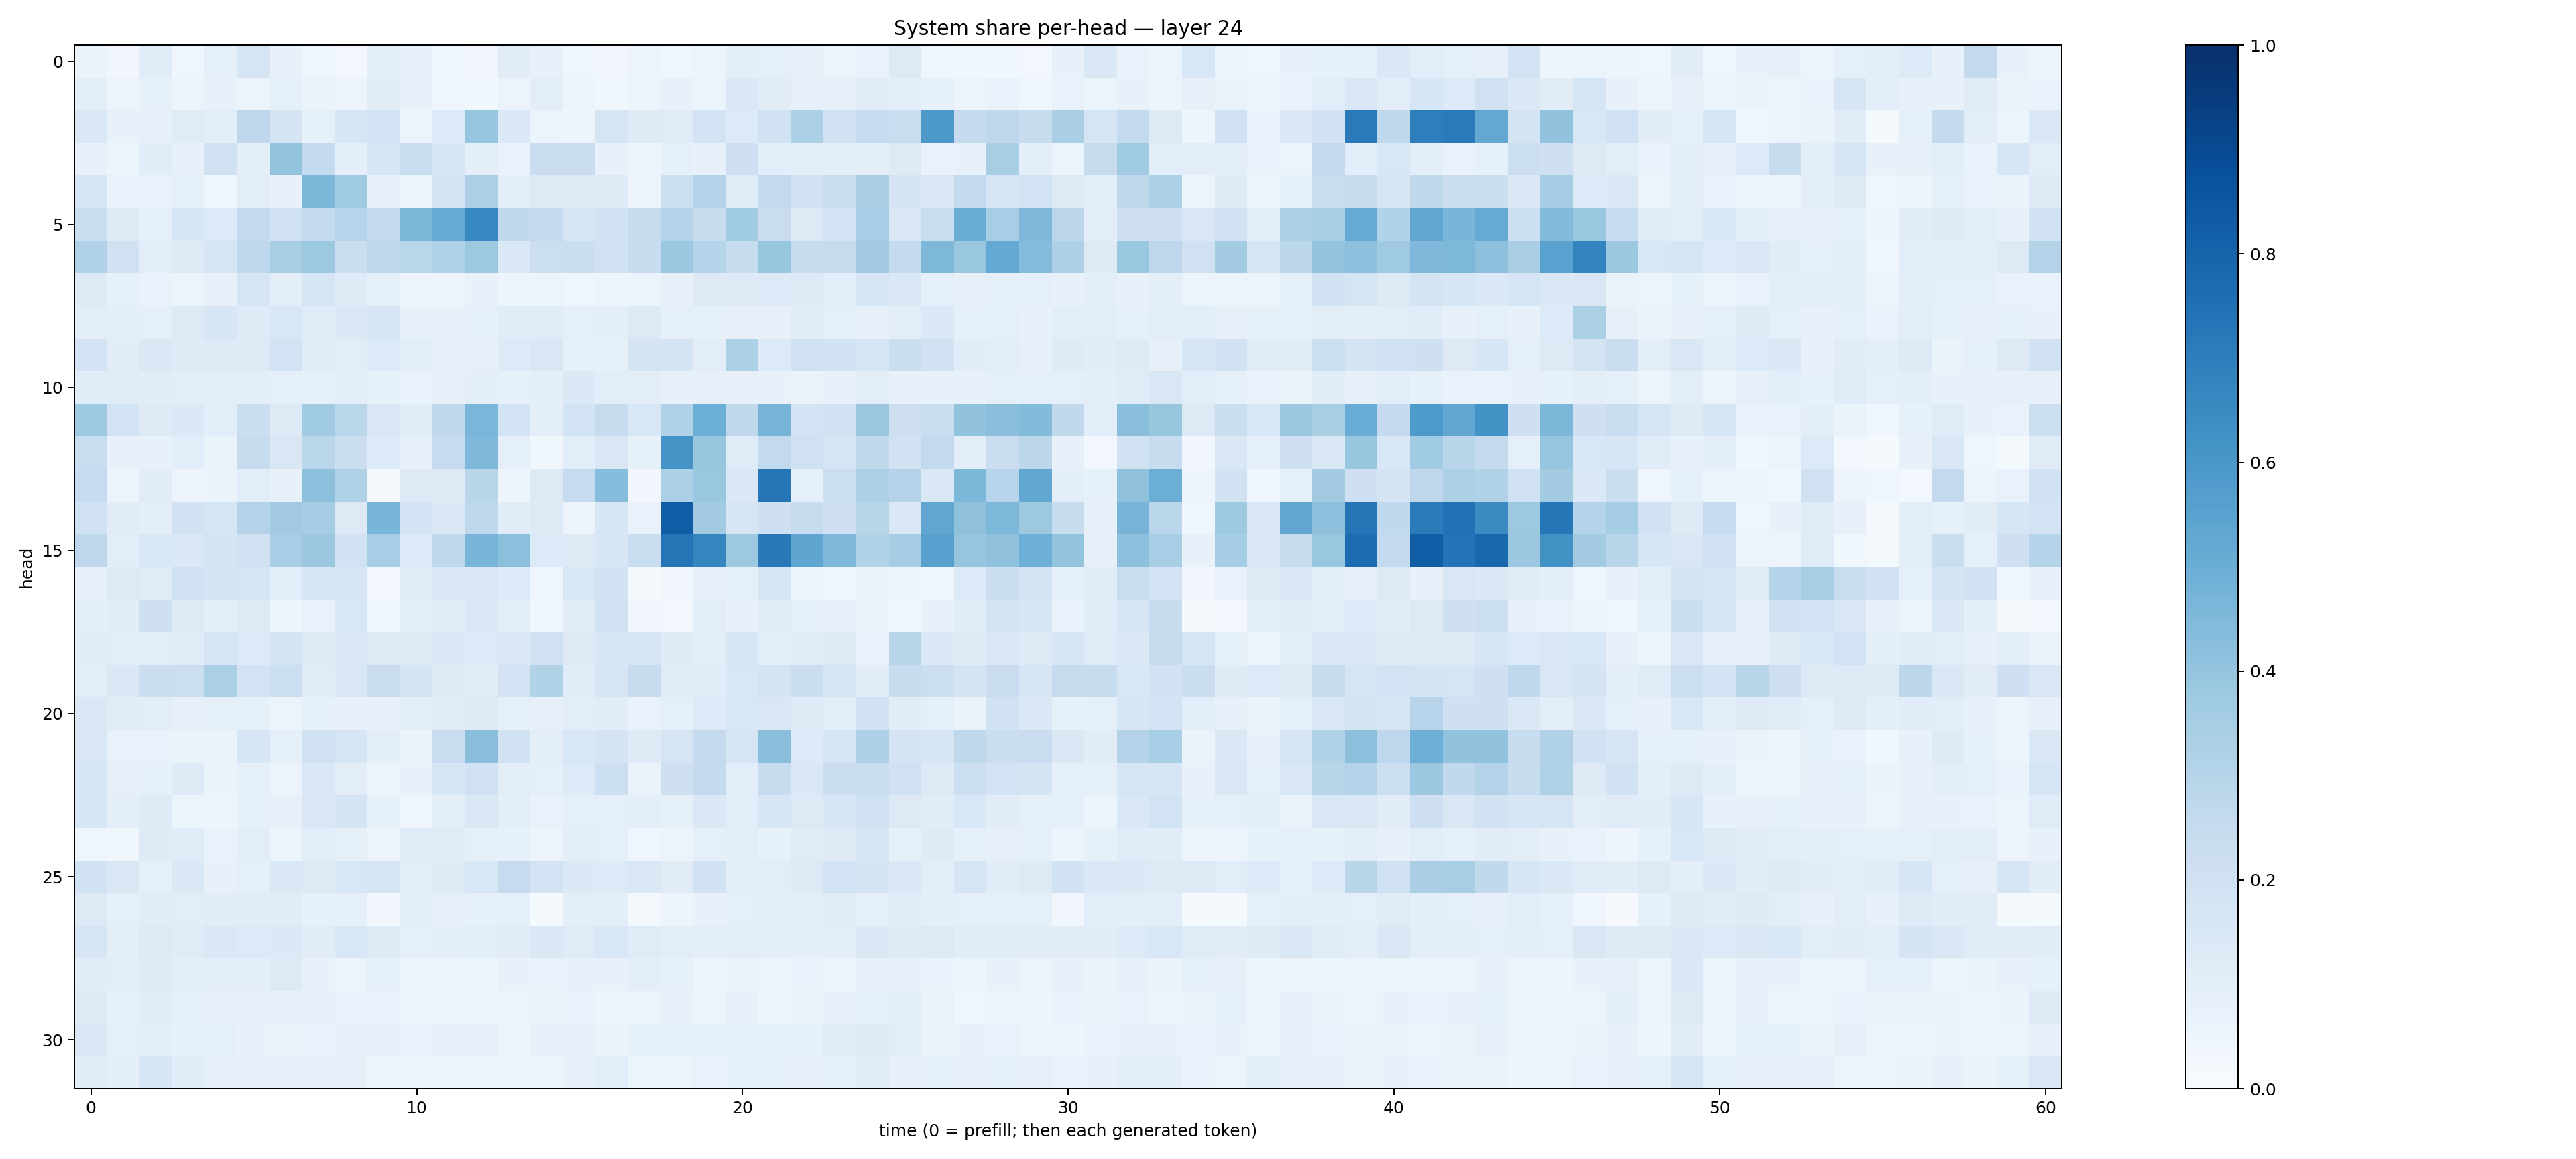

The table this chart was drawn from, first rows:
0.06316815, 0.035059147, 0.11441527, 0.044989422, 0.08867027, 0.16630544, 0.07385375, 0.04290009, 0.030379593, 0.100487836, 0.07128499, 0.046531927, 0.033427276, 0.11096469, 0.0798295, 0.039657094, 0.03447072, 0.057118185, 0.04642323, 0.051600605, 0.09395266, 0.08659842, 0.07831064, 0.051908836
0.09506, 0.06168, 0.08504, 0.05932, 0.07657, 0.05125, 0.0882, 0.06372, 0.05577, 0.1119, 0.07665, 0.04164, 0.03644, 0.05494, 0.1035, 0.05191, 0.03693, 0.06091, 0.07366, 0.05273, 0.1414, 0.1103, 0.07963, 0.07906
0.1437, 0.07152, 0.0799, 0.1178, 0.09783, 0.2742, 0.1789, 0.08325, 0.1625, 0.1874, 0.05226, 0.1343, 0.3978, 0.1373, 0.05929, 0.04735, 0.1647, 0.125, 0.1197, 0.1809, 0.1355, 0.1975, 0.3287, 0.192
0.07392, 0.05462, 0.1146, 0.07677, 0.1931, 0.09708, 0.4013, 0.2545, 0.1012, 0.1596, 0.2319, 0.158, 0.1005, 0.06671, 0.2298, 0.2287, 0.07504, 0.05958, 0.08801, 0.07134, 0.2139, 0.1056, 0.09746, 0.09528
0.1643, 0.0665, 0.0689, 0.08337, 0.04442, 0.1048, 0.07718, 0.4571, 0.3691, 0.07733, 0.05188, 0.1759, 0.3255, 0.09623, 0.1254, 0.1223, 0.1245, 0.05828, 0.2178, 0.3064, 0.121, 0.2592, 0.2021, 0.2289
0.2259, 0.1283, 0.08622, 0.1594, 0.1343, 0.2584, 0.1959, 0.2554, 0.2946, 0.2559, 0.4605, 0.5133, 0.6653, 0.2648, 0.2536, 0.1648, 0.1905, 0.2349, 0.3052, 0.2392, 0.3672, 0.2281, 0.1257, 0.1859
0.3169, 0.1975, 0.1084, 0.1281, 0.1677, 0.267, 0.3413, 0.3788, 0.2197, 0.276, 0.2857, 0.3192, 0.3788, 0.1398, 0.218, 0.2228, 0.1898, 0.2379, 0.3824, 0.3003, 0.2415, 0.3908, 0.2377, 0.2458
0.1273, 0.08585, 0.06819, 0.05414, 0.07334, 0.1644, 0.103, 0.1673, 0.1212, 0.08253, 0.05619, 0.05782, 0.0735, 0.05076, 0.05233, 0.04138, 0.0602, 0.06182, 0.08166, 0.1327, 0.1322, 0.1331, 0.1312, 0.107
0.1052, 0.09763, 0.08943, 0.1297, 0.1632, 0.1222, 0.1535, 0.1184, 0.1428, 0.1661, 0.07525, 0.0744, 0.09161, 0.1144, 0.1186, 0.0903, 0.09773, 0.1254, 0.08833, 0.08504, 0.07864, 0.07899, 0.1194, 0.08903
0.1802, 0.1122, 0.1458, 0.1217, 0.1271, 0.1305, 0.1813, 0.1136, 0.1049, 0.1355, 0.108, 0.08115, 0.0801, 0.1348, 0.149, 0.08711, 0.08317, 0.1763, 0.1725, 0.1047, 0.3286, 0.1332, 0.196, 0.1888
0.1139, 0.121, 0.1099, 0.1034, 0.1017, 0.1014, 0.08849, 0.08506, 0.1014, 0.08541, 0.06917, 0.07796, 0.09583, 0.08553, 0.09795, 0.1392, 0.108, 0.1049, 0.07403, 0.0793, 0.07904, 0.07504, 0.06291, 0.07667
0.3728, 0.1869, 0.1223, 0.1393, 0.106, 0.2225, 0.1287, 0.3652, 0.2879, 0.1503, 0.1145, 0.2678, 0.4643, 0.1849, 0.09758, 0.1858, 0.2446, 0.1524, 0.3175, 0.4983, 0.2733, 0.4709, 0.1804, 0.1878
0.2318, 0.07369, 0.07401, 0.1075, 0.06388, 0.2346, 0.1487, 0.2878, 0.2231, 0.1329, 0.07295, 0.2468, 0.4524, 0.08963, 0.03886, 0.1076, 0.1522, 0.08479, 0.6126, 0.3937, 0.119, 0.2616, 0.2027, 0.1649
0.2496, 0.05541, 0.1101, 0.05632, 0.06584, 0.1089, 0.0778, 0.4152, 0.3206, 0.02112, 0.1286, 0.1259, 0.2919, 0.04847, 0.1308, 0.2493, 0.4325, 0.03175, 0.3294, 0.3876, 0.1409, 0.7331, 0.08633, 0.2177
0.1999, 0.1117, 0.09938, 0.1951, 0.1698, 0.3059, 0.3633, 0.3553, 0.1289, 0.4673, 0.184, 0.1427, 0.2737, 0.1135, 0.1254, 0.0557, 0.1574, 0.06752, 0.8277, 0.3595, 0.1695, 0.2097, 0.2395, 0.2076
0.2742, 0.1073, 0.156, 0.1416, 0.1766, 0.1957, 0.3466, 0.3799, 0.1938, 0.345, 0.1341, 0.2771, 0.4666, 0.4187, 0.1339, 0.1305, 0.1603, 0.2326, 0.7349, 0.6707, 0.3766, 0.7174, 0.5381, 0.4525
0.07122, 0.1253, 0.1175, 0.2004, 0.1791, 0.1714, 0.1055, 0.157, 0.1611, 0.02887, 0.1139, 0.1504, 0.1517, 0.1362, 0.03937, 0.1546, 0.1905, 0.02085, 0.03393, 0.07905, 0.09173, 0.1695, 0.06161, 0.04247
0.0956, 0.1137, 0.204, 0.1321, 0.09721, 0.127, 0.04918, 0.06732, 0.1556, 0.0413, 0.09489, 0.1145, 0.1462, 0.1075, 0.03945, 0.1123, 0.1881, 0.03211, 0.03081, 0.09523, 0.07392, 0.1154, 0.08461, 0.07257
0.115, 0.1093, 0.1033, 0.1144, 0.1668, 0.1357, 0.176, 0.1256, 0.1371, 0.1285, 0.1301, 0.1502, 0.1365, 0.1461, 0.1957, 0.1285, 0.1584, 0.1682, 0.1238, 0.1028, 0.1569, 0.1058, 0.1096, 0.127
0.1043, 0.1481, 0.2209, 0.2152, 0.3332, 0.1809, 0.2172, 0.1188, 0.1436, 0.2281, 0.1769, 0.1212, 0.1131, 0.1825, 0.3153, 0.1139, 0.1679, 0.2362, 0.1176, 0.1156, 0.1549, 0.1761, 0.2236, 0.1574
0.1482, 0.1132, 0.1025, 0.08145, 0.0872, 0.08358, 0.05709, 0.08481, 0.07453, 0.07313, 0.1009, 0.1194, 0.1215, 0.08953, 0.07948, 0.105, 0.1108, 0.06687, 0.09351, 0.1329, 0.1561, 0.1508, 0.1249, 0.1091
0.1496, 0.06857, 0.06863, 0.06263, 0.06274, 0.1563, 0.09372, 0.1961, 0.1642, 0.1007, 0.06485, 0.2293, 0.4234, 0.1919, 0.0996, 0.1527, 0.1755, 0.1223, 0.1712, 0.25, 0.1671, 0.4239, 0.1366, 0.1654
0.1589, 0.07961, 0.08343, 0.1223, 0.06327, 0.0912, 0.05481, 0.1418, 0.1045, 0.05307, 0.07659, 0.1583, 0.2019, 0.1024, 0.08841, 0.1361, 0.2183, 0.06268, 0.2101, 0.2526, 0.1071, 0.2359, 0.1437, 0.2253
0.1597, 0.09578, 0.1249, 0.05966, 0.05031, 0.08368, 0.0785, 0.1465, 0.1722, 0.0845, 0.04293, 0.09585, 0.1444, 0.09746, 0.06807, 0.08697, 0.08941, 0.09982, 0.08585, 0.145, 0.1075, 0.1636, 0.1254, 0.1613
0.04012, 0.03558, 0.1233, 0.1194, 0.06971, 0.1038, 0.06013, 0.1078, 0.08348, 0.05524, 0.1198, 0.1211, 0.09169, 0.08411, 0.05839, 0.09776, 0.09129, 0.04666, 0.05682, 0.0937, 0.1023, 0.08254, 0.1195, 0.1324
0.1902, 0.1501, 0.08765, 0.1382, 0.07796, 0.08641, 0.1472, 0.1316, 0.1547, 0.1689, 0.102, 0.1243, 0.1539, 0.2475, 0.181, 0.1402, 0.1361, 0.145, 0.1131, 0.1919, 0.1027, 0.1055, 0.126, 0.1842
0.1256, 0.09028, 0.1148, 0.1049, 0.1113, 0.1097, 0.1105, 0.08233, 0.08987, 0.03468, 0.09862, 0.07831, 0.08433, 0.09282, 0.01547, 0.0948, 0.09471, 0.01922, 0.05054, 0.07207, 0.09152, 0.09728, 0.107, 0.1115
0.1708, 0.1004, 0.1309, 0.12, 0.1424, 0.1354, 0.1401, 0.1128, 0.1524, 0.1224, 0.09055, 0.09431, 0.1085, 0.1109, 0.1444, 0.1179, 0.155, 0.1205, 0.103, 0.1002, 0.1049, 0.09881, 0.0993, 0.09674
0.1112, 0.1032, 0.1217, 0.09525, 0.1038, 0.09913, 0.1255, 0.071, 0.06066, 0.0917, 0.05312, 0.05511, 0.05054, 0.07676, 0.06827, 0.07638, 0.07357, 0.09484, 0.08433, 0.04852, 0.06589, 0.05308, 0.06973, 0.05449
0.1213, 0.08223, 0.1096, 0.08204, 0.07762, 0.07695, 0.07478, 0.07668, 0.06969, 0.06745, 0.06233, 0.05295, 0.05205, 0.05796, 0.06291, 0.06755, 0.04968, 0.06083, 0.07487, 0.05727, 0.07744, 0.05871, 0.0662, 0.0722
0.1439, 0.08739, 0.09874, 0.0841, 0.09004, 0.07366, 0.0648, 0.06887, 0.07354, 0.0741, 0.06922, 0.07587, 0.07815, 0.05954, 0.07795, 0.07032, 0.06464, 0.0833, 0.0902, 0.0894, 0.09288, 0.08261, 0.08587, 0.1206
0.1106, 0.09682, 0.1593, 0.1159, 0.07887, 0.0774, 0.07529, 0.0799, 0.07887, 0.05, 0.05527, 0.06096, 0.06009, 0.0525, 0.05598, 0.07754, 0.1067, 0.05428, 0.06106, 0.06693, 0.08364, 0.08365, 0.07647, 0.08232
